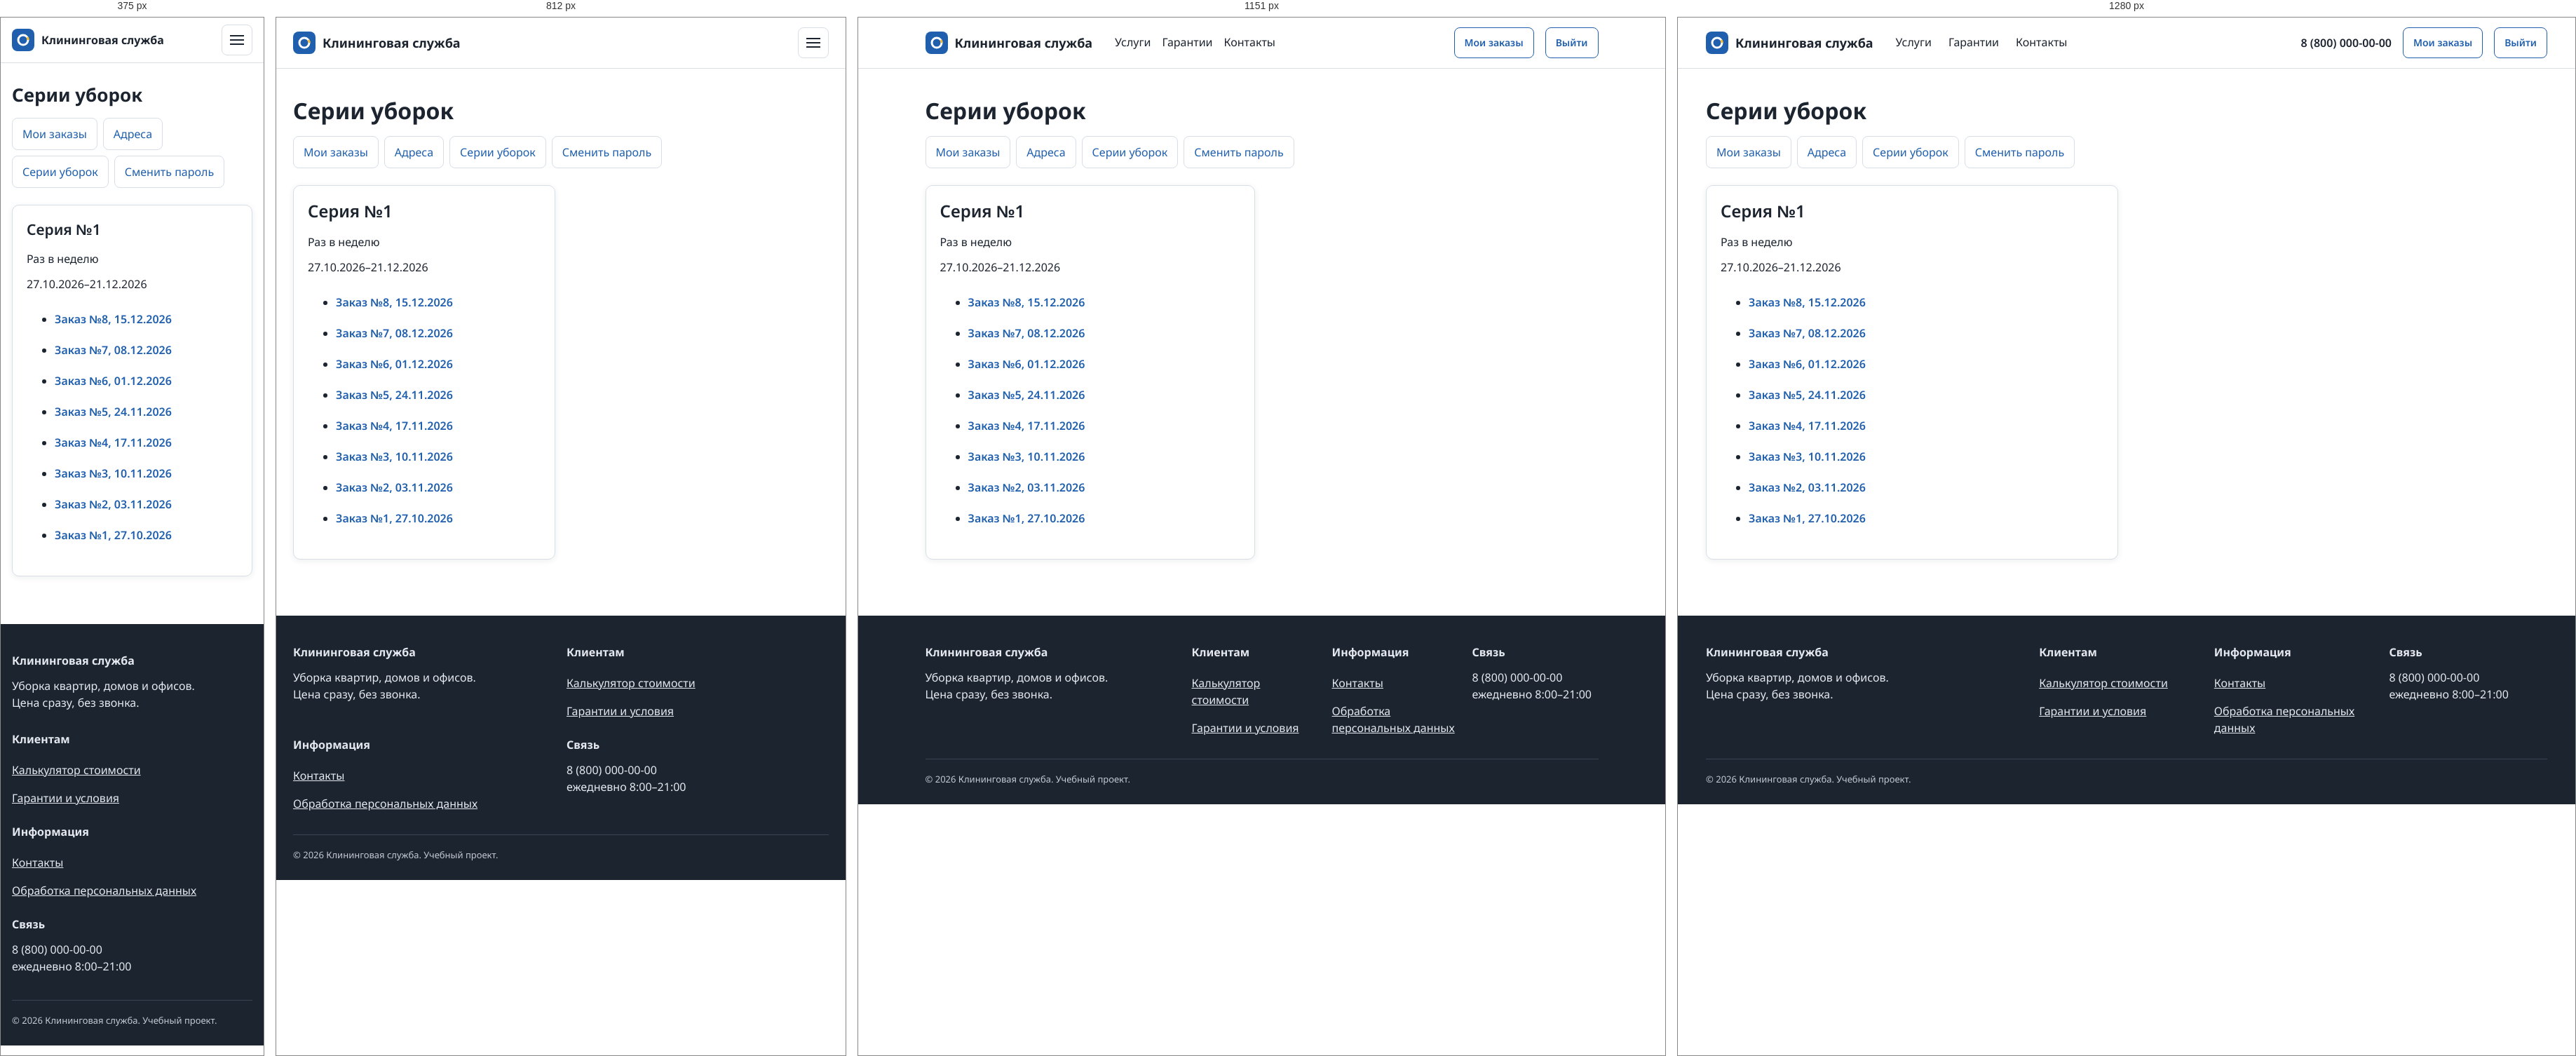
Rendered at 375 px, 812 px, 1151 px and 1280 px, left to right.

<!-- file: series.html -->
<!doctype html>
<html lang="ru">
<head>
  <meta charset="utf-8">
  <meta name="viewport" content="width=device-width, initial-scale=1">
  <meta name="description" content="Клининговая служба: уборка квартир, домов и офисов. Расчёт стоимости и оформление заказа онлайн.">
  <title>Серии уборок | Клининговая служба</title>
  <link rel="icon" href="/static/images/mark.svg" type="image/svg+xml">
  <link rel="stylesheet" href="/static/css/site.css">
  <script src="/static/js/site.js" defer></script>
</head>
<body>
<a class="skip-link" href="#main">К содержимому</a>
<header class="header"><div class="container">
  <a class="logo" href="/"><img src="/static/images/mark.svg" width="32" height="32" alt=""><span>Клининговая служба</span></a>
  <nav class="nav" id="main-nav" aria-label="Основная навигация"><a href="/services/">Услуги</a><a href="/guarantee/">Гарантии</a><a href="/contacts/">Контакты</a><a class="mobile-account" href="/account/orders/">Личный кабинет</a><form class="mobile-account" action="/accounts/logout/" method="post"><input type="hidden" name="csrfmiddlewaretoken" value="REDACTED"><button class="btn secondary" type="submit">Выйти</button></form></nav>
  <div class="right"><span class="phone">8 (800) 000-00-00</span><a class="btn secondary small" href="/account/orders/">Мои заказы</a><form action="/accounts/logout/" method="post" class="logout-form"><input type="hidden" name="csrfmiddlewaretoken" value="REDACTED"><button class="btn secondary small" type="submit">Выйти</button></form><button class="burger" type="button" aria-label="Открыть меню" aria-expanded="false" aria-controls="main-nav"><span aria-hidden="true"></span></button></div>
</div></header>

<main id="main" tabindex="-1"><div class="container"><section class="section"><h1>Серии уборок</h1><nav class="cabinet-nav" aria-label="Личный кабинет"><a href="/account/orders/">Мои заказы</a><a href="/account/addresses/">Адреса</a><a href="/account/series/">Серии уборок</a><a href="/accounts/password_change/">Сменить пароль</a></nav>
<div class="cards two"><article class="card"><h2>Серия №1</h2><p>Раз в неделю</p><p>27.10.2026–21.12.2026</p><ul><li><a class="link-btn" href="/account/orders/8/">Заказ №8, 15.12.2026</a></li><li><a class="link-btn" href="/account/orders/7/">Заказ №7, 08.12.2026</a></li><li><a class="link-btn" href="/account/orders/6/">Заказ №6, 01.12.2026</a></li><li><a class="link-btn" href="/account/orders/5/">Заказ №5, 24.11.2026</a></li><li><a class="link-btn" href="/account/orders/4/">Заказ №4, 17.11.2026</a></li><li><a class="link-btn" href="/account/orders/3/">Заказ №3, 10.11.2026</a></li><li><a class="link-btn" href="/account/orders/2/">Заказ №2, 03.11.2026</a></li><li><a class="link-btn" href="/account/orders/1/">Заказ №1, 27.10.2026</a></li></ul></article></div></section></div></main>
<footer class="footer"><div class="container"><div class="cols">
  <div><p class="footer-title">Клининговая служба</p><p>Уборка квартир, домов и офисов.<br>Цена сразу, без звонка.</p></div>
  <div><p class="footer-title">Клиентам</p><a href="/">Калькулятор стоимости</a><br><a href="/guarantee/">Гарантии и условия</a></div><div><p class="footer-title">Информация</p><a href="/contacts/">Контакты</a><br><a href="/privacy/">Обработка персональных данных</a></div>
  <div><p class="footer-title">Связь</p><p>8 (800) 000-00-00<br>ежедневно 8:00–21:00</p></div>
</div><div class="legal">© 2026 Клининговая служба. Учебный проект.</div></div></footer>
</body></html>


/* @media block from site.css */
@media (max-width: 1279px) { :root { --gutter: 20px; --pad: 32px; } .container { max-width: 1024px; } .nav { gap: 16px; } .phone { display: none; } }

/* @media block from site.css */
@media (max-width: 1023px) {
  :root { --gutter: 16px; --pad: 24px; }
  .nav, .header .right .btn.secondary { display: none; } .burger { display: inline-flex; }
  .header .container { justify-content: space-between; }
  .grid { grid-template-columns: repeat(8, 1fr); }
  .c3, .c4, .c5, .c6, .c7, .c8, .c9, .c12 { grid-column: span 8; }
  .cards, .cards.c4x { grid-template-columns: repeat(2, 1fr); }
  .summary { position: static; }
  .footer .cols { grid-template-columns: 1fr 1fr; }
  .filters { display: none; } .filters-btn { display: inline-flex; }
  .week { grid-template-columns: 90px repeat(7, minmax(80px, 1fr)); overflow-x: auto; }
}

/* @media block from site.css */
@media (max-width: 600px) {
  :root { --pad: 16px; }
  h1 { font-size: 26px; line-height: 34px; } h2 { font-size: 21px; line-height: 28px; } h3 { font-size: 18px; line-height: 24px; }
  .section { padding: 28px 0; }
  .grid { grid-template-columns: repeat(4, 1fr); }
  .c3, .c4, .c5, .c6, .c7, .c8, .c9, .c12 { grid-column: span 4; }
  .cards, .cards.c4x, .cards.two { grid-template-columns: 1fr; }
  .header .container { height: 60px; } .logo span { font-size: 16px; }
  .header .right .btn:not(.burger), .header .right .muted { display: none; }
  .footer .cols { grid-template-columns: 1fr; }
  .slots { grid-template-columns: repeat(3, 1fr); }
  .table thead { display: none; }
  .table, .table tbody, .table tr, .table td { display: block; width: 100%; }
  .table tr { border: 1px solid var(--line); border-radius: var(--radius); margin-bottom: 12px; padding: 8px 4px; }
  .table td { border: 0; padding: 4px 12px; }
  .table td[data-l]::before { content: attr(data-l); display: block; font-size: 12px; color: var(--muted); }
  .week { display: block; } .week .h { display: none; } .week > div { margin-bottom: 6px; min-height: 0; }
  .week > div[data-d]::before { content: attr(data-d); display: block; font-size: 12px; color: var(--muted); }
  .btn.block-m { width: 100%; }
  .seg { display: flex; width: 100%; } .seg span { flex: 1; text-align: center; padding: 10px 6px; font-size: 15px; }
  .paper { padding: 16px; margin: 12px; }
  .bars { gap: 4px; }
}

/* @media block from site.css */
@media(max-width:1023px){.nav.is-open{position:absolute;top:100%;inset-inline:0;z-index:10;background:#fff;padding:16px 24px;box-shadow:0 6px 10px #0001;flex-direction:column;gap:0}.nav a{padding:12px;min-height:44px}.header .container{gap:12px}}

/* @media block from site.css */
@media(max-width:600px){.logo{white-space:normal}.logo img{flex:none}.logo span{max-width:200px}.header .container{min-height:64px;height:auto;padding-block:10px}.btn{min-height:44px}.summary{padding:20px}.ex-row label{font-size:14px}.quantity{width:72px}}

/* @media block from site.css */
@media(max-width:1023px){.catalog-filter .grid>*{grid-column:span 4}}

/* @media block from site.css */
@media(max-width:600px){.catalog-filter .grid>*{grid-column:span 4}.form-card{padding:20px}.field input,.field select,.field textarea{font-size:16px}.table td[data-l]{padding-block:8px}.row .btn{flex-grow:1}}

/* @media block from site.css */
@media(max-width:1023px){.mobile-account{display:flex}}

/* @media block from site.css */
@media(max-width:600px){.details{grid-template-columns:1fr;gap:4px}.details dd{margin-bottom:12px}.kpi{font-size:25px;line-height:34px}}

/* @media block from site.css */
@media(min-width:601px){.seg label span{white-space:nowrap}.seg label{flex:auto}}